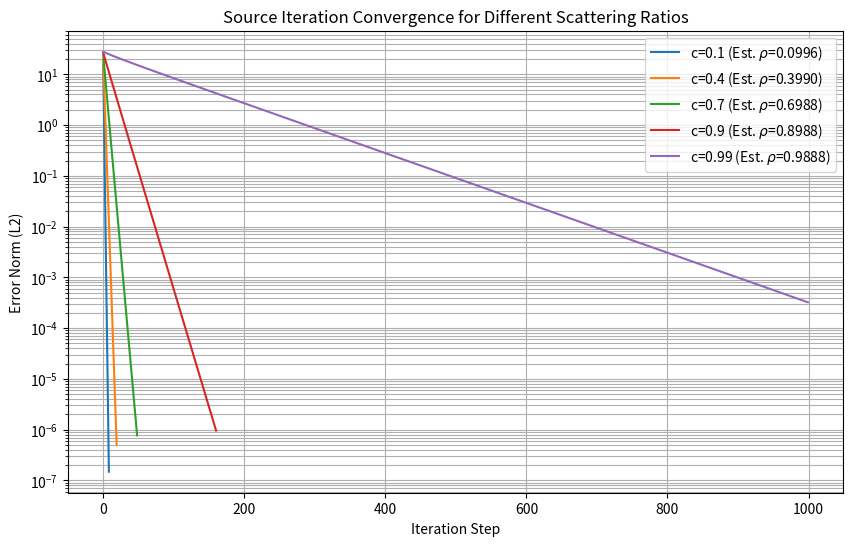

Source code (Python):
import numpy as np
import matplotlib.pyplot as plt
from scipy.special import roots_legendre

class TransportSolver1D:
    def __init__(self, L=20.0, I=100, N=8, sigma_t=1.0, sigma_s=0.5):
        """
        L: 平板厚度 (cm) - 设大一点以模拟无限介质效果
        I: 空间网格数
        N: Sn阶数 (角度离散数)
        sigma_t: 总宏观截面
        sigma_s: 散射宏观截面
        """
        self.L = L
        self.I = I
        self.dx = L / I
        self.sigma_t = sigma_t
        self.sigma_s = sigma_s
        self.N = N
        
        # 1. 角度离散 (Gauss-Legendre Quadrature)
        # 获取积分点(mu)和权重(w)
        self.mus, self.weights = roots_legendre(N)
        
        # 2. 空间网格
        self.x = np.linspace(0, L, I)
        
        # 3. 初始化标量通量 phi (初始猜测)
        # 初始设为 1.0 (或者随机数以激发所有误差模态)
        self.phi = np.ones(I)
        self.phi_old = np.zeros(I)
        
        # 外部源 Q (设为常数源)
        self.Q = np.ones(I) * 1.0

    def sweep(self, source):
        """
        执行一次输运扫描 (Transport Sweep)
        输入: 当前的源分布 (散射源 + 外部源)
        输出: 新的标量通量 phi
        """
        # 初始化角通量 psi_out (边界处)
        # 维度: [角度索引, 空间索引]
        # 这里我们需要存储中心通量来计算新的标量通量
        psi_center = np.zeros((self.N, self.I))
        
        # 遍历每一个角度方向
        for n in range(self.N):
            mu = self.mus[n]
            w = self.weights[n]
            
            # 菱形差分系数
            # psi_i = (Q*dx + 2*|mu|*psi_in) / (2*|mu| + sigma_t*dx)
            # psi_out = 2*psi_i - psi_in
            
            denom = 2.0 * np.abs(mu) + self.sigma_t * self.dx
            
            if mu > 0:
                # 从左向右扫描 (Left to Right)
                psi_in = 0.0 # 真空边界条件
                for i in range(self.I):
                    # 计算网格中心角通量
                    psi_c = (source[i] * self.dx + 2.0 * np.abs(mu) * psi_in) / denom
                    psi_center[n, i] = psi_c
                    # 计算出射通量，作为下一个网格的入射
                    psi_out = 2.0 * psi_c - psi_in
                    psi_in = psi_out
            else:
                # 从右向左扫描 (Right to Left)
                psi_in = 0.0 # 真空边界条件
                for i in range(self.I - 1, -1, -1):
                    psi_c = (source[i] * self.dx + 2.0 * np.abs(mu) * psi_in) / denom
                    psi_center[n, i] = psi_c
                    psi_out = 2.0 * psi_c - psi_in
                    psi_in = psi_out
        
        # 角度积分得到标量通量 phi = sum(w * psi)
        new_phi = np.zeros(self.I)
        for n in range(self.N):
            new_phi += self.weights[n] * psi_center[n, :]
            
        return new_phi

    def source_iteration(self, max_iter=1000, tol=1e-6):
        """
        执行源迭代
        返回: 估计的谱半径列表
        """
        rho_history = []
        error_history = []
        
        # 保存上一步的误差模，用于计算 rho
        prev_error_norm = 1.0 
        
        print(f"开始计算: c = {self.sigma_s/self.sigma_t:.2f}")
        
        for l in range(max_iter):
            self.phi_old = self.phi.copy()
            
            # 1. 构造总源项 S = (Sigma_s * phi) / 2 + Q
            # 注意：输运方程标准形式中散射源通常带 1/2 (或者已经被加权处理)
            # 在单群离散形式中，S = Sigma_s * phi + Q (如果 phi 已经包含了角度积分)
            # 这里我们的 integral(dmu) = 2，所以直接用 Sigma_s * phi 即可(取决于求积公式归一化)
            # Gauss-Legendre sum(w)=2。所以散射源项密度是 Sigma_s * phi / 2 ? 
            # 修正：标准方程 mu d/dx + sig_t = sig_s/2 * phi + Q
            # 离散后右端项通常写作 source density。
            # 若 sum(w) = 2，则 int(psi) dmu approx sum(w*psi)。
            # 所以源密度应为 Sigma_s * phi / 2 + Q (如果方程带1/2)。
            # 简单起见，我们假设 phi 是 sum(w*psi)，对应的源是 Sigma_s/2 * phi。
            
            source_term = (self.sigma_s * self.phi_old) / 2.0 + self.Q
            
            # 2. 输运扫描
            self.phi = self.sweep(source_term)
            
            # 3. 计算误差
            diff = self.phi - self.phi_old
            error_norm = np.linalg.norm(diff) # L2 范数
            
            # 4. 估计谱半径 rho = ||e_{l}|| / ||e_{l-1}||
            if l > 0 and prev_error_norm > 0:
                rho = error_norm / prev_error_norm
                rho_history.append(rho)
            else:
                rho = 0.0
            
            prev_error_norm = error_norm
            error_history.append(error_norm)
            
            # 检查收敛
            if error_norm < tol:
                print(f"  在第 {l} 步收敛。最终 rho = {rho:.5f}")
                break
        
        return rho_history, error_history

# --- 主程序：对比分析 ---

# 设定不同的散射比 c
c_values = [0.1, 0.4, 0.7, 0.9, 0.99]
results = {}

plt.figure(figsize=(10, 6))

for c in c_values:
    sigma_t = 1.0
    sigma_s = c * sigma_t # 因为 c = sigma_s / sigma_t
    
    # 实例化求解器 (厚度设大一点 L=50 以减少边界泄漏的影响，接近无限介质)
    solver = TransportSolver1D(L=50.0, I=200, N=8, sigma_t=sigma_t, sigma_s=sigma_s)
    
    rhos, errors = solver.source_iteration()
    
    # 取最后几次迭代的平均值作为稳定的谱半径
    if len(rhos) > 5:
        final_rho = np.mean(rhos[-5:])
    else:
        final_rho = rhos[-1]
        
    results[c] = final_rho
    
    # 绘制误差收敛曲线
    plt.semilogy(errors, label=f'c={c} (Est. $\\rho$={final_rho:.4f})')

plt.title("Source Iteration Convergence for Different Scattering Ratios")
plt.xlabel("Iteration Step")
plt.ylabel("Error Norm (L2)")
plt.grid(True, which="both", ls="-")
plt.legend()
plt.show()

# --- 打印对比表 ---
print("\n" + "="*40)
print(f"{'理论 c':<10} | {'数值谱半径 rho':<15} | {'相对误差 (%)':<15}")
print("-" * 45)
for c, rho_num in results.items():
    err = abs(c - rho_num) / c * 100
    print(f"{c:<10.2f} | {rho_num:<15.5f} | {err:<15.2f}")
print("="*40)
print("注：由于数值计算存在边界泄漏(Vacuum Boundary)，\n数值谱半径通常略小于理论无限介质谱半径 c。")
